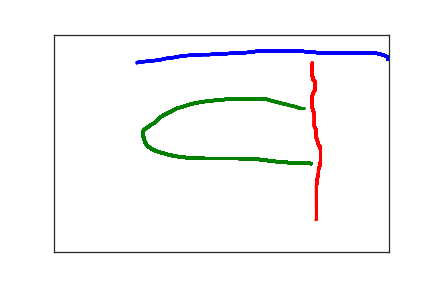

The table this chart was drawn from, first rows:
4.980000000000000000e+02, 5.700000000000000000e+01, 0.000000000000000000e+00, 1.000000000000000000e+00
5.000000000000000000e+02, 5.300000000000000000e+01, 8.500000000000000000e+01, 1.000000000000000000e+00
4.980000000000000000e+02, 5.100000000000000000e+01, 9.800000000000000000e+01, 1.000000000000000000e+00
4.930000000000000000e+02, 4.800000000000000000e+01, 1.130000000000000000e+02, 1.000000000000000000e+00
4.850000000000000000e+02, 4.400000000000000000e+01, 1.270000000000000000e+02, 1.000000000000000000e+00
4.750000000000000000e+02, 4.200000000000000000e+01, 1.440000000000000000e+02, 1.000000000000000000e+00
4.650000000000000000e+02, 4.200000000000000000e+01, 1.600000000000000000e+02, 1.000000000000000000e+00
4.530000000000000000e+02, 4.200000000000000000e+01, 1.770000000000000000e+02, 1.000000000000000000e+00
4.400000000000000000e+02, 4.200000000000000000e+01, 1.940000000000000000e+02, 1.000000000000000000e+00
4.260000000000000000e+02, 4.200000000000000000e+01, 2.100000000000000000e+02, 1.000000000000000000e+00
4.120000000000000000e+02, 4.200000000000000000e+01, 2.270000000000000000e+02, 1.000000000000000000e+00
3.970000000000000000e+02, 4.200000000000000000e+01, 2.440000000000000000e+02, 1.000000000000000000e+00
3.820000000000000000e+02, 4.000000000000000000e+01, 2.600000000000000000e+02, 1.000000000000000000e+00
3.660000000000000000e+02, 3.800000000000000000e+01, 2.770000000000000000e+02, 1.000000000000000000e+00
3.500000000000000000e+02, 3.700000000000000000e+01, 2.930000000000000000e+02, 1.000000000000000000e+00
3.340000000000000000e+02, 3.700000000000000000e+01, 3.100000000000000000e+02, 1.000000000000000000e+00
3.190000000000000000e+02, 3.700000000000000000e+01, 3.270000000000000000e+02, 1.000000000000000000e+00
3.050000000000000000e+02, 3.800000000000000000e+01, 3.440000000000000000e+02, 1.000000000000000000e+00
2.910000000000000000e+02, 4.100000000000000000e+01, 3.600000000000000000e+02, 1.000000000000000000e+00
2.790000000000000000e+02, 4.200000000000000000e+01, 3.770000000000000000e+02, 1.000000000000000000e+00
2.670000000000000000e+02, 4.300000000000000000e+01, 3.960000000000000000e+02, 1.000000000000000000e+00
2.550000000000000000e+02, 4.400000000000000000e+01, 4.140000000000000000e+02, 1.000000000000000000e+00
2.430000000000000000e+02, 4.500000000000000000e+01, 4.270000000000000000e+02, 1.000000000000000000e+00
2.320000000000000000e+02, 4.600000000000000000e+01, 4.430000000000000000e+02, 1.000000000000000000e+00
2.210000000000000000e+02, 4.600000000000000000e+01, 4.600000000000000000e+02, 1.000000000000000000e+00
2.110000000000000000e+02, 4.700000000000000000e+01, 4.770000000000000000e+02, 1.000000000000000000e+00
2.010000000000000000e+02, 4.800000000000000000e+01, 4.930000000000000000e+02, 1.000000000000000000e+00
1.920000000000000000e+02, 4.900000000000000000e+01, 5.100000000000000000e+02, 1.000000000000000000e+00
1.850000000000000000e+02, 5.100000000000000000e+01, 5.270000000000000000e+02, 1.000000000000000000e+00
1.780000000000000000e+02, 5.300000000000000000e+01, 5.430000000000000000e+02, 1.000000000000000000e+00
1.710000000000000000e+02, 5.400000000000000000e+01, 5.600000000000000000e+02, 1.000000000000000000e+00
1.640000000000000000e+02, 5.600000000000000000e+01, 5.770000000000000000e+02, 1.000000000000000000e+00
1.590000000000000000e+02, 5.800000000000000000e+01, 5.930000000000000000e+02, 1.000000000000000000e+00
1.540000000000000000e+02, 5.900000000000000000e+01, 6.100000000000000000e+02, 1.000000000000000000e+00
1.490000000000000000e+02, 6.000000000000000000e+01, 6.270000000000000000e+02, 1.000000000000000000e+00
1.440000000000000000e+02, 6.100000000000000000e+01, 6.440000000000000000e+02, 1.000000000000000000e+00
1.400000000000000000e+02, 6.100000000000000000e+01, 6.600000000000000000e+02, 1.000000000000000000e+00
1.360000000000000000e+02, 6.200000000000000000e+01, 6.770000000000000000e+02, 1.000000000000000000e+00
1.320000000000000000e+02, 6.300000000000000000e+01, 6.930000000000000000e+02, 1.000000000000000000e+00
1.290000000000000000e+02, 6.300000000000000000e+01, 7.100000000000000000e+02, 1.000000000000000000e+00
1.270000000000000000e+02, 6.300000000000000000e+01, 7.270000000000000000e+02, 1.000000000000000000e+00
1.250000000000000000e+02, 6.400000000000000000e+01, 7.430000000000000000e+02, 1.000000000000000000e+00
1.240000000000000000e+02, 6.400000000000000000e+01, 7.600000000000000000e+02, 1.000000000000000000e+00
1.240000000000000000e+02, 6.500000000000000000e+01, 9.100000000000000000e+02, 1.000000000000000000e+00
1.240000000000000000e+02, 6.600000000000000000e+01, 9.260000000000000000e+02, 1.000000000000000000e+00
1.240000000000000000e+02, 6.800000000000000000e+01, 9.470000000000000000e+02, 1.000000000000000000e+00
3.860000000000000000e+02, 6.600000000000000000e+01, 1.711000000000000000e+03, 2.000000000000000000e+00
3.850000000000000000e+02, 7.200000000000000000e+01, 1.806000000000000000e+03, 2.000000000000000000e+00
3.850000000000000000e+02, 7.800000000000000000e+01, 1.828000000000000000e+03, 2.000000000000000000e+00
3.850000000000000000e+02, 8.300000000000000000e+01, 1.847000000000000000e+03, 2.000000000000000000e+00
3.850000000000000000e+02, 8.800000000000000000e+01, 1.863000000000000000e+03, 2.000000000000000000e+00
3.850000000000000000e+02, 9.300000000000000000e+01, 1.882000000000000000e+03, 2.000000000000000000e+00
3.860000000000000000e+02, 9.700000000000000000e+01, 1.897000000000000000e+03, 2.000000000000000000e+00
3.870000000000000000e+02, 1.010000000000000000e+02, 1.913000000000000000e+03, 2.000000000000000000e+00
3.870000000000000000e+02, 1.040000000000000000e+02, 1.931000000000000000e+03, 2.000000000000000000e+00
3.890000000000000000e+02, 1.070000000000000000e+02, 1.949000000000000000e+03, 2.000000000000000000e+00
3.900000000000000000e+02, 1.100000000000000000e+02, 1.962000000000000000e+03, 2.000000000000000000e+00
3.900000000000000000e+02, 1.130000000000000000e+02, 1.979000000000000000e+03, 2.000000000000000000e+00
3.900000000000000000e+02, 1.160000000000000000e+02, 1.995000000000000000e+03, 2.000000000000000000e+00
3.900000000000000000e+02, 1.190000000000000000e+02, 2.012000000000000000e+03, 2.000000000000000000e+00
3.900000000000000000e+02, 1.220000000000000000e+02, 2.028000000000000000e+03, 2.000000000000000000e+00
... 235 more rows
